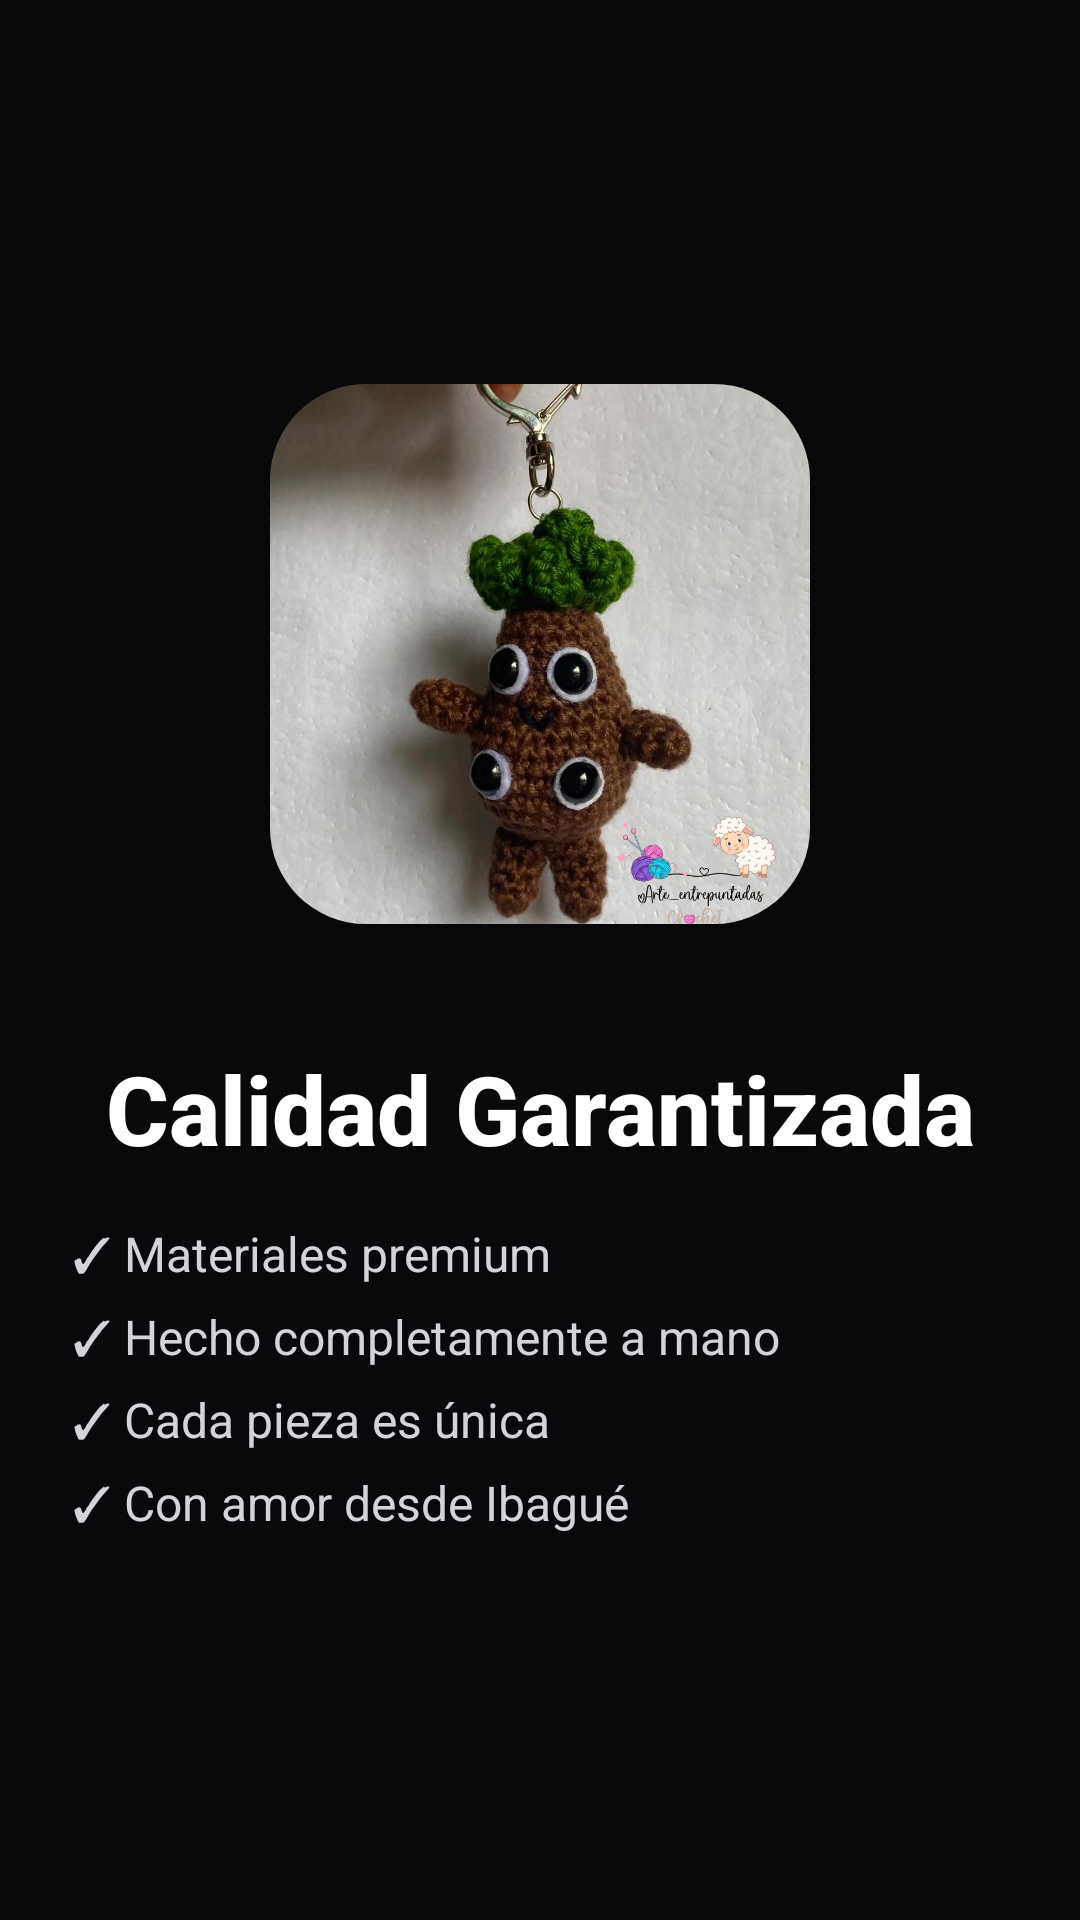

Write the Android layout XML for this screen, with the resource values it uses.
<!-- AndroidManifest.xml: application theme Theme.App_Arte_Entre_Puntadas -->
<!-- res/layout/page_calidad.xml -->
<?xml version="1.0" encoding="utf-8"?>
<LinearLayout xmlns:android="http://schemas.android.com/apk/res/android"
    xmlns:app="http://schemas.android.com/apk/res-auto"
    android:layout_width="match_parent"
    android:layout_height="match_parent"
    android:orientation="vertical"
    android:gravity="center"
    android:padding="24dp"
    android:background="@color/bg_primary">

    
    <androidx.cardview.widget.CardView
        android:layout_width="180dp"
        android:layout_height="180dp"
        android:layout_marginBottom="40dp"
        app:cardCornerRadius="32dp"
        app:cardElevation="8dp"
        app:cardBackgroundColor="@color/bg_secondary">

        <ImageView
            android:layout_width="match_parent"
            android:layout_height="match_parent"
            android:src="@drawable/frailejon_ernesto"
            android:scaleType="centerCrop"
            android:contentDescription="Calidad" />

    </androidx.cardview.widget.CardView>

    
    <TextView
        android:id="@+id/tv_page_title"
        android:layout_width="match_parent"
        android:layout_height="wrap_content"
        android:text="@string/quality_title"
        android:textAlignment="center"
        android:textColor="@color/text_white"
        android:textSize="32sp"
        android:textStyle="bold"
        android:layout_marginBottom="16dp"
        android:lineHeight="40sp"
        android:fontFamily="sans-serif-medium" />

    
    <TextView
        android:id="@+id/tv_page_description"
        android:layout_width="match_parent"
        android:layout_height="wrap_content"
        android:fontFamily="sans-serif"
        android:lineSpacingExtra="6dp"
        android:text="@string/quality_desc"
        android:textAlignment="inherit"
        android:textColor="@color/text_light_gray"
        android:textSize="16sp" />

</LinearLayout>
<!-- resources referenced by this layout -->
<resources>
  <color name="bg_primary">#09090B</color>
  <color name="bg_secondary">#18181B</color>
  <color name="text_light_gray">#D4D4D8</color>
  <color name="text_white">#FFFFFF</color>
  <!-- drawable frailejon_ernesto: jpg bitmap (drawable, 109034 bytes) -->
  <string name="quality_desc">✓ Materiales premium\n✓ Hecho completamente a mano\n✓ Cada pieza es única\n✓ Con amor desde Ibagué</string>
  <string name="quality_title">Calidad Garantizada</string>
  <style name="Theme.App_Arte_Entre_Puntadas" parent="Base.Theme.App_Arte_Entre_Puntadas" />
  <style name="Base.Theme.App_Arte_Entre_Puntadas" parent="Theme.Material3.DayNight.NoActionBar">
          
          
          
          
          <item name="android:windowLayoutInDisplayCutoutMode" tools:targetApi="p">shortEdges</item>
          <item name="android:statusBarColor">@android:color/transparent</item>
          <item name="android:navigationBarColor">@android:color/transparent</item>
          <item name="android:windowTranslucentStatus">false</item>
          <item name="android:windowTranslucentNavigation">false</item>
          
          
          <item name="android:windowLightStatusBar" tools:targetApi="m">true</item>
      </style>
</resources>
